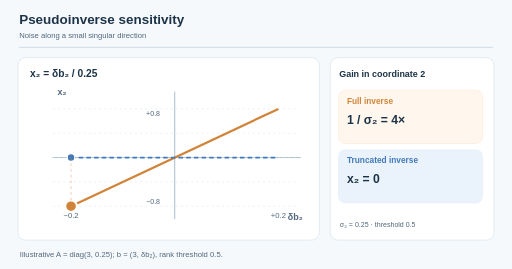
t = 0.00 s
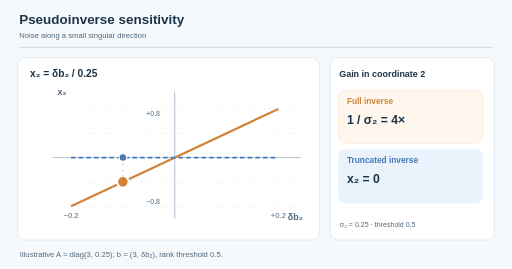
t = 1.50 s
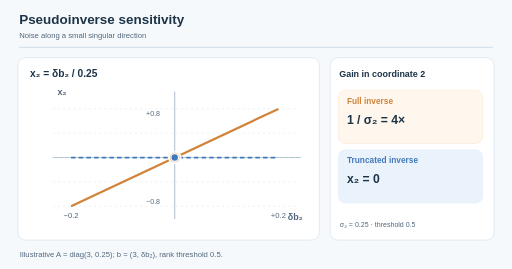
t = 3.00 s
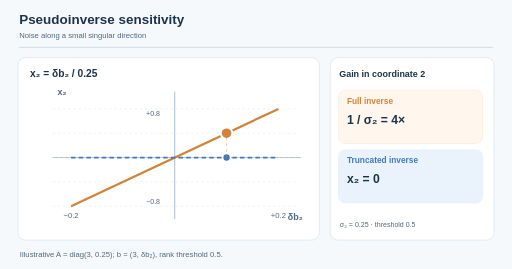
t = 4.50 s
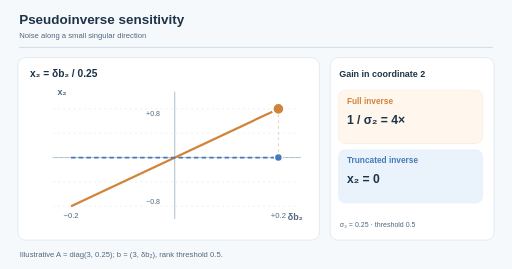
t = 6.00 s
t = 9.00 s: frame unchanged from t = 3.00 s, image omitted

The animated SVG that drew these frames (rendered in a browser with its animation timeline set to each time). Animation: 6 SMIL elements (animate=6); frames cover the first 9.00 s, repeats indefinitely.

<svg xmlns="http://www.w3.org/2000/svg" width="800" height="420" viewBox="0 0 800 420" role="img" aria-labelledby="title desc"><title id="title">Pseudoinverse noise amplification</title><desc id="desc">In a toy diagonal matrix with small singular value 0.25, inverse sensitivity is four times the perturbation in the second observation; spectral truncation at a 0.5 threshold suppresses the direction but can introduce bias.</desc><rect x="0" y="0" width="800" height="420" rx="0" fill="#f6f9fc" stroke="none"/><text x="30" y="38" text-anchor="start" font-family="Arial,Helvetica,sans-serif" font-size="21" font-weight="700" fill="#1d3448">Pseudoinverse sensitivity</text><text x="30" y="59" text-anchor="start" font-family="Arial,Helvetica,sans-serif" font-size="12" font-weight="400" fill="#51677c">Noise along a small singular direction</text><line x1="30" y1="74" x2="770" y2="74" stroke="#d5e1ea" stroke-width="2" /><rect x="28" y="90" width="471" height="285" rx="12" fill="#fff" stroke="#d5e1ea"/><rect x="516" y="90" width="256" height="285" rx="12" fill="#fff" stroke="#d5e1ea"/><text x="47" y="120" text-anchor="start" font-family="Arial,Helvetica,sans-serif" font-size="16" font-weight="700" fill="#1d3448">x₂ = δb₂ / 0.25</text><text x="530" y="120" text-anchor="start" font-family="Arial,Helvetica,sans-serif" font-size="14" font-weight="700" fill="#1d3448">Gain in coordinate 2</text><line x1="82" y1="246" x2="470" y2="246" stroke="#a8bdcc" stroke-width="1.5" /><line x1="273" y1="143" x2="273" y2="342" stroke="#a8bdcc" stroke-width="1.5" /><line x1="83" y1="322" x2="468" y2="322" stroke="#d5e1ea" stroke-width="0.8" stroke-dasharray="3 5"/><line x1="83" y1="284" x2="468" y2="284" stroke="#d5e1ea" stroke-width="0.8" stroke-dasharray="3 5"/><line x1="83" y1="246" x2="468" y2="246" stroke="#d5e1ea" stroke-width="0.8" stroke-dasharray="3 5"/><line x1="83" y1="208" x2="468" y2="208" stroke="#d5e1ea" stroke-width="0.8" stroke-dasharray="3 5"/><line x1="83" y1="170" x2="468" y2="170" stroke="#d5e1ea" stroke-width="0.8" stroke-dasharray="3 5"/><line x1="111" y1="322" x2="435" y2="170" stroke="#d18439" stroke-width="3.5" /><line x1="111" y1="246" x2="435" y2="246" stroke="#4279bb" stroke-width="2.8" stroke-dasharray="7 5"/><text x="90" y="149" text-anchor="start" font-family="Arial,Helvetica,sans-serif" font-size="14" font-weight="700" fill="#51677c">x₂</text><text x="473" y="343" text-anchor="end" font-family="Arial,Helvetica,sans-serif" font-size="14" font-weight="600" fill="#51677c">δb₂</text><text x="111" y="340" text-anchor="middle" font-family="Arial,Helvetica,sans-serif" font-size="12" font-weight="400" fill="#51677c">−0.2</text><text x="435" y="340" text-anchor="middle" font-family="Arial,Helvetica,sans-serif" font-size="12" font-weight="400" fill="#51677c">+0.2</text><text x="250" y="181" text-anchor="end" font-family="Arial,Helvetica,sans-serif" font-size="11" font-weight="400" fill="#51677c">+0.8</text><text x="250" y="318" text-anchor="end" font-family="Arial,Helvetica,sans-serif" font-size="11" font-weight="400" fill="#51677c">−0.8</text><rect x="529" y="141" width="225" height="83" rx="10" fill="#fff7ed" stroke="#fae9d5"/><text x="542" y="162" text-anchor="start" font-family="Arial,Helvetica,sans-serif" font-size="13" font-weight="700" fill="#d18439">Full inverse</text><text x="542" y="194" text-anchor="start" font-family="Arial,Helvetica,sans-serif" font-size="19" font-weight="700" fill="#1d3448">1 / σ₂ = 4×</text><rect x="529" y="234" width="225" height="83" rx="10" fill="#eaf3fb" stroke="#e5eefb"/><text x="542" y="255" text-anchor="start" font-family="Arial,Helvetica,sans-serif" font-size="13" font-weight="700" fill="#4279bb">Truncated inverse</text><text x="542" y="286" text-anchor="start" font-family="Arial,Helvetica,sans-serif" font-size="19" font-weight="700" fill="#1d3448">x₂ = 0</text><text x="531" y="355" text-anchor="start" font-family="Arial,Helvetica,sans-serif" font-size="11" font-weight="500" fill="#51677c">σ₂ = 0.25 · threshold 0.5</text><circle r="9" fill="#d18439" stroke="#fff" stroke-width="3"><animate attributeName="cx" values="111;435;111" keyTimes="0;.5;1" dur="12s" repeatCount="indefinite"/><animate attributeName="cy" values="322;170;322" keyTimes="0;.5;1" dur="12s" repeatCount="indefinite"/></circle><circle cy="246" r="6" fill="#4279bb" stroke="#fff" stroke-width="2"><animate attributeName="cx" values="111;435;111" keyTimes="0;.5;1" dur="12s" repeatCount="indefinite"/></circle><line y1="246" y2="246" stroke="#d18439" stroke-opacity=".65" stroke-dasharray="4 5"><animate attributeName="x1" values="111;435;111" keyTimes="0;.5;1" dur="12s" repeatCount="indefinite"/><animate attributeName="x2" values="111;435;111" keyTimes="0;.5;1" dur="12s" repeatCount="indefinite"/><animate attributeName="y2" values="322;170;322" keyTimes="0;.5;1" dur="12s" repeatCount="indefinite"/></line><text x="31" y="402" text-anchor="start" font-family="Arial,Helvetica,sans-serif" font-size="12" font-weight="400" fill="#51677c">Illustrative A = diag(3, 0.25); b = (3, δb₂), rank threshold 0.5.</text></svg>
